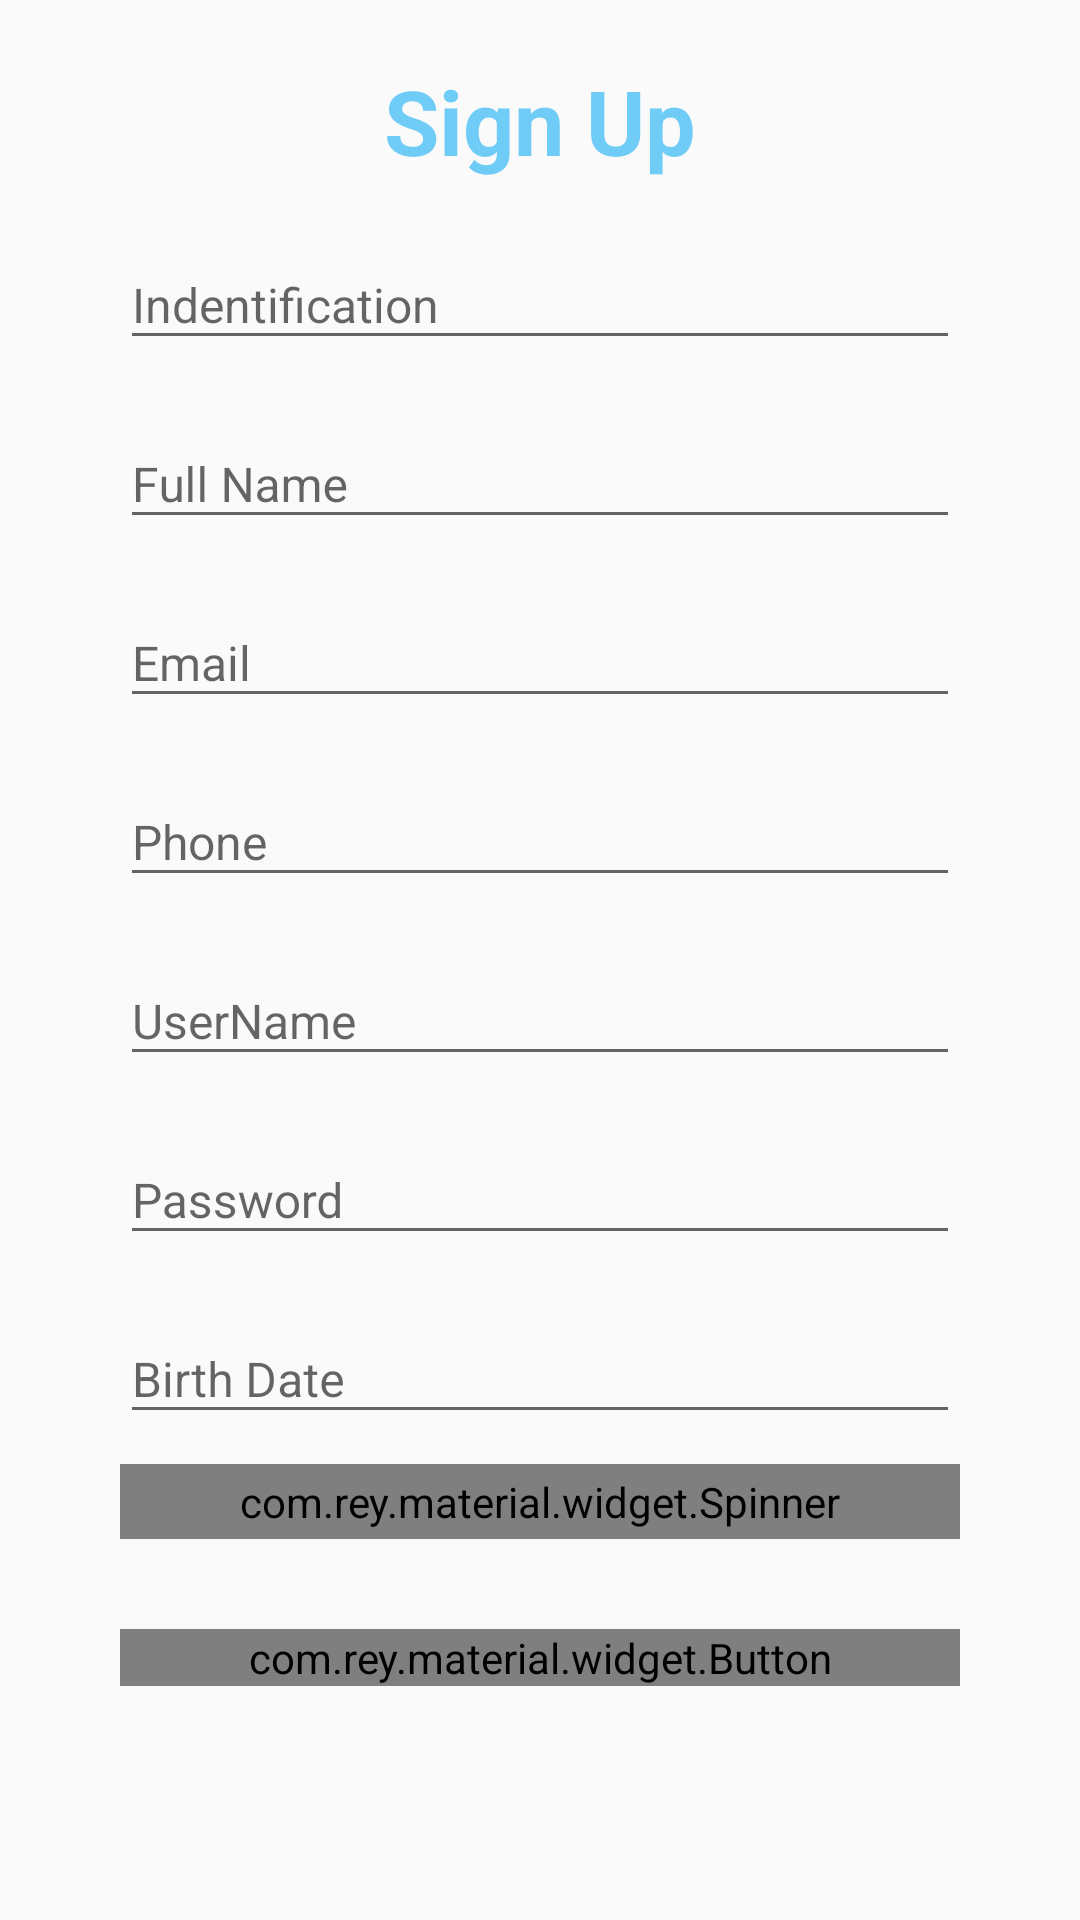

Android layout source for this screen:
<!-- AndroidManifest.xml: application theme AppTheme -->
<!-- res/layout/activity_signup.xml -->
<?xml version="1.0" encoding="utf-8"?>
<ScrollView xmlns:android="http://schemas.android.com/apk/res/android"
    android:layout_width="fill_parent"
    android:layout_height="fill_parent">

    <LinearLayout xmlns:android="http://schemas.android.com/apk/res/android"
        xmlns:app="http://schemas.android.com/apk/res-auto"
        xmlns:tools="http://schemas.android.com/tools"
        android:layout_width="match_parent"
        android:layout_height="match_parent"
        android:layout_margin="@dimen/activity_margin"
        android:focusable="true"
        android:focusableInTouchMode="true"
        android:orientation="vertical"
        tools:context="com.coorporacionzanella.taximetro.LoginActivity">

        <TextView
            android:layout_width="250dp"
            android:layout_height="wrap_content"
            android:layout_gravity="center"
            android:layout_marginTop="10dp"
            android:gravity="center"
            android:text="@string/signUpLblSignUp"
            android:textColor="@color/colorPrimaryDark"
            android:textSize="@dimen/h0"
            android:textStyle="bold" />

        <android.support.design.widget.TextInputLayout
            android:layout_width="match_parent"
            android:layout_height="wrap_content"
            android:layout_marginLeft="@dimen/normal_component_margin_lateral"
            android:layout_marginRight="@dimen/normal_component_margin_lateral"

            android:layout_marginTop="@dimen/normal_edit_text_margin_top">

            <EditText
                android:id="@+id/identificationSignUp"
                android:layout_width="fill_parent"
                android:layout_height="wrap_content"
                android:hint="@string/signUpLblIdentification"
                android:inputType="textPhonetic"

                android:textSize="@dimen/h3" />
        </android.support.design.widget.TextInputLayout>

        <android.support.design.widget.TextInputLayout
            android:layout_width="match_parent"
            android:layout_height="wrap_content"
            android:layout_marginLeft="@dimen/normal_component_margin_lateral"
            android:layout_marginRight="@dimen/normal_component_margin_lateral"
            android:layout_marginTop="@dimen/normal_edit_text_margin_top">

            <EditText
                android:id="@+id/nameSignUp"
                android:layout_width="fill_parent"
                android:layout_height="wrap_content"
                android:hint="@string/signUpLblFullName"
                android:inputType="textCapSentences"
                android:textSize="@dimen/h3" />
        </android.support.design.widget.TextInputLayout>


        <android.support.design.widget.TextInputLayout
            android:layout_width="match_parent"
            android:layout_height="wrap_content"
            android:layout_marginLeft="@dimen/normal_component_margin_lateral"
            android:layout_marginRight="@dimen/normal_component_margin_lateral"
            android:layout_marginTop="@dimen/normal_edit_text_margin_top">

            <EditText
                android:id="@+id/emailSignUp"
                android:layout_width="fill_parent"
                android:layout_height="wrap_content"
                android:hint="@string/signUpLblEmail"
                android:inputType="textEmailAddress"
                android:textSize="@dimen/h3" />
        </android.support.design.widget.TextInputLayout>

        <android.support.design.widget.TextInputLayout
            android:layout_width="match_parent"
            android:layout_height="wrap_content"
            android:layout_marginLeft="@dimen/normal_component_margin_lateral"
            android:layout_marginRight="@dimen/normal_component_margin_lateral"
            android:layout_marginTop="@dimen/normal_edit_text_margin_top">

            <EditText
                android:id="@+id/phone1SignUp"
                android:layout_width="fill_parent"
                android:layout_height="wrap_content"
                android:hint="@string/signUpLblPhone1"
                android:inputType="textPhonetic"
                android:textSize="@dimen/h3" />
        </android.support.design.widget.TextInputLayout>


        <android.support.design.widget.TextInputLayout
            android:layout_width="match_parent"
            android:layout_height="wrap_content"
            android:layout_marginLeft="@dimen/normal_component_margin_lateral"
            android:layout_marginRight="@dimen/normal_component_margin_lateral"
            android:layout_marginTop="@dimen/normal_edit_text_margin_top">

            <EditText
                android:id="@+id/userSignUp"
                android:layout_width="fill_parent"
                android:layout_height="wrap_content"
                android:hint="@string/signUpLblUsername"
                android:inputType="textPersonName"
                android:textSize="@dimen/h3" />
        </android.support.design.widget.TextInputLayout>

        <android.support.design.widget.TextInputLayout
            android:layout_width="match_parent"
            android:layout_height="wrap_content"
            android:layout_marginLeft="@dimen/normal_component_margin_lateral"
            android:layout_marginRight="@dimen/normal_component_margin_lateral"
            android:layout_marginTop="@dimen/normal_edit_text_margin_top">

            <EditText
                android:id="@+id/passwordSignUp"
                android:layout_width="fill_parent"
                android:layout_height="wrap_content"
                android:hint="@string/signUpLblPassword"
                android:inputType="textPassword"
                android:textSize="@dimen/h3" />
        </android.support.design.widget.TextInputLayout>


        <android.support.design.widget.TextInputLayout
            android:layout_width="match_parent"
            android:layout_height="wrap_content"
            android:gravity="center"
            android:textSize="@dimen/h3"
            android:layout_marginLeft="@dimen/normal_component_margin_lateral"
            android:layout_marginRight="@dimen/normal_component_margin_lateral"
            android:layout_marginTop="@dimen/normal_edit_text_margin_top">

            <EditText
                android:id="@+id/birthDateSignUp"
                android:layout_width="match_parent"
                android:layout_height="match_parent"
                android:focusableInTouchMode="false"
                android:hint="@string/signUpLblBirthDate"
                android:textSize="@dimen/h3"/>

        </android.support.design.widget.TextInputLayout>



        <com.rey.material.widget.Spinner
            android:id="@+id/userTypeSignUp"
            style="@style/LightSpinner"
            android:layout_width="match_parent"
            android:layout_height="wrap_content"
            android:layout_marginLeft="@dimen/normal_component_margin_lateral"
            android:layout_marginRight="@dimen/normal_component_margin_lateral"
            android:layout_marginTop="@dimen/normal_edit_text_margin_top"
            android:padding="3dp"
            android:textAppearance="@style/Base.TextAppearance.AppCompat.Body1"
            android:spinnerMode="dialog"
            app:rd_style="@style/Material.Drawable.Ripple.Wave"
            app:spn_label="@string/signUpLblUserType" />


        <com.rey.material.widget.Button
            android:id="@+id/buttonSignUp"
            android:layout_width="match_parent"
            android:layout_height="wrap_content"
            android:layout_gravity="center"
            android:layout_marginBottom="60dp"
            android:layout_marginLeft="@dimen/normal_component_margin_lateral"
            android:layout_marginRight="@dimen/normal_component_margin_lateral"
            android:layout_marginTop="30dp"
            android:background="@color/colorAccent"
            android:text="@string/signUpLblSignUp"
            android:textColor="@color/colorWhite"
            android:textSize="@dimen/h3"
            app:rd_enable="true" />

    </LinearLayout>
</ScrollView>
<!-- resources referenced by this layout -->
<resources>
  <color name="colorAccent">#9000E5FF</color>
  <color name="colorPrimaryDark">#9003A9F4</color>
  <color name="colorWhite">#FFFFFF</color>
  <dimen name="activity_margin">10sp</dimen>
  <dimen name="h0">30sp</dimen>
  <dimen name="h3">16sp</dimen>
  <dimen name="normal_component_margin_lateral">30dp</dimen>
  <dimen name="normal_edit_text_margin_top">10dp</dimen>
  <string name="signUpLblBirthDate">Birth Date</string>
  <string name="signUpLblEmail">Email</string>
  <string name="signUpLblFullName">Full Name</string>
  <string name="signUpLblIdentification">Indentification</string>
  <string name="signUpLblPassword">Password</string>
  <string name="signUpLblPhone1">Phone</string>
  <string name="signUpLblSignUp">Sign Up</string>
  <string name="signUpLblUserType">User Type</string>
  <string name="signUpLblUsername">UserName</string>
  <style name="LightSpinner" parent="Material.Widget.Spinner.Light">
          <item name="rd_style">@style/Material.Drawable.Ripple.Wave.Light</item>
          <item name="spn_labelEnable">true</item>
          <item name="spn_labelTextSize">@dimen/h3</item>
          <item name="spn_labelTextColor">@color/colorAccent</item>
          <item name="spn_arrowSwitchMode">true</item>
          <item name="spn_arrowAnimDuration">@android:integer/config_mediumAnimTime</item>
          <item name="spn_arrowInterpolator">@android:anim/decelerate_interpolator</item>
          <item name="spn_arrowColor">@color/colorAccent</item>
          <item name="android:popupBackground">@drawable/abc_popup_background_mtrl_mult</item>
          <item name="spn_dividerColor">@color/colorAccent</item>
          <item name="spn_dividerHeight">3dp</item>
      </style>
  <style name="AppTheme" parent="Theme.AppCompat.Light.DarkActionBar">
  
          
          <item name="colorPrimary">@color/colorPrimary</item>
  
          
          <item name="colorPrimaryDark">@color/colorPrimaryDark</item>
  
          
          <item name="colorAccent">@color/colorAccent</item>
  
          <item name="windowActionBar">false</item>
          <item name="windowNoTitle">true</item>
  
      </style>
  <color name="colorPrimary">#3E3E3D</color>3E3E3D
</resources>
